Run: headless pygame with SDL's dummy video driver; simulated clock (each Clock.tick advances the game by its frame time, no real sleeping); random seed 0; keys injected as events and as key.get_pressed() state; no mouse input.
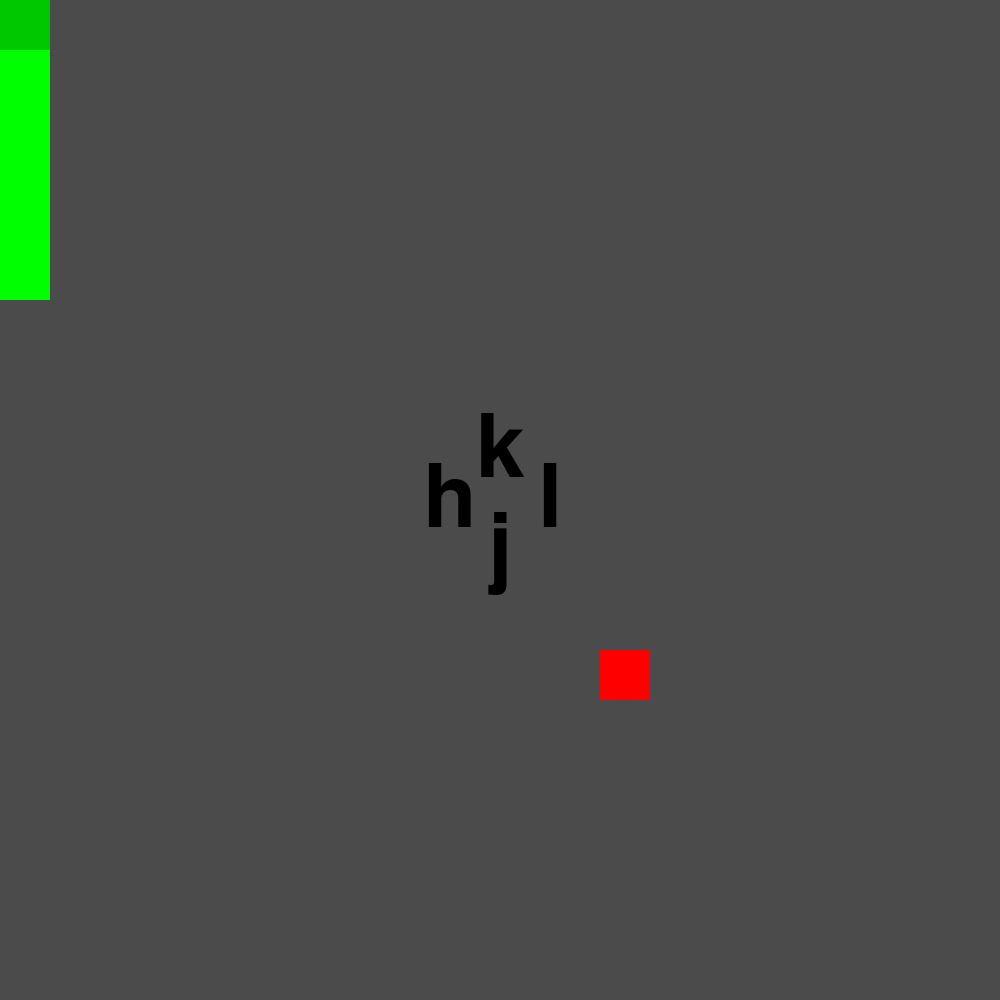
Frame 1 of 4 · flips 1–60 · no input
Frame 2 of 4 · flips 61–180 · tapped SPACE, RETURN · held RIGHT (→), D · screen unchanged from frame 1, image omitted
Frame 3 of 4 · flips 181–300 · held DOWN (↓), S · screen unchanged from frame 2, image omitted
Frame 4 of 4 · flips 301–420 · held LEFT (←), A, UP (↑), W · screen unchanged from frame 3, image omitted

The pygame program that drew these frames:

import pygame
import random
from pygame.locals import *
pygame.init()
font = pygame.font.SysFont('', 128)
width, height = 1000, 1000
screen = pygame.display.set_mode((width, height), RESIZABLE)


def rel_to_poz(rel_poz):
    return [rel_poz[0] * 50, rel_poz[1] * 50]
def poz_to_rel(poz):
    return [poz[0] // 50, poz[1] // 50]


class Apples:
    def __init__(self):
        self.rel_poz = random.randint(0, width // 50), random.randint(0, height // 50)
        self.poz = rel_to_poz(self.rel_poz)

    def draw(self):
        pygame.draw.rect(screen, (255, 0, 0), pygame.Rect(self.poz, (50, 50)))

    def update_poz(self):
        if not snake_head.collide_with_head(self):
            return
        while snake_head.collide_with_head(self):
            self.rel_poz = random.randint(1, width // 50) - 1, random.randint(1, height // 50) - 1
            self.poz = rel_to_poz(self.rel_poz)
        snake_head.get_last_node().add_child()
class SnakeNode:
    def __init__(self, parent, child=None, rel_poz=None):
        self.parent = parent
        self.child = child
        if rel_poz is None:
            rel_poz = [0, 0]
        self.rel_poz = rel_poz
        self.poz = rel_to_poz(rel_poz)
        self.color = (0, 255, 0)

    def collide_with_head(self, head):
        if tuple(self.rel_poz) == tuple(head.rel_poz):
            return True
        if self.child:
            return self.child.collide_with_head(head)
        return False


    def add_child(self, rel_poz=(-20, -20)):
        if self.child:
            self.get_last_node().add_child(rel_poz=rel_poz)
        self.child = SnakeNode(self, None, rel_poz)

    def get_last_node(self):
        if self.child:
            return self.child.get_last_node()
        return self

    def update_values(self):
        self.poz = rel_to_poz(self.rel_poz)
    def draw(self):
        self.update_values()
        pygame.draw.rect(screen, self.color, pygame.Rect(self.poz, (50, 50)))
        if self.child:
            self.child.draw()

    def move(self, poz):
        x, y = poz
        if self.parent is not None:
            self.rel_poz = self.parent.rel_poz.copy()
            self.parent.move(poz)
        else:
            self.rel_poz[0] += x
            self.rel_poz[1] += y
        self.rel_poz[0] %= width // 50
        self.rel_poz[1] %= height // 50


apple = Apples()

def draw_text(text, poz, color=(0, 0, 0)):
    font_thing = font.render(text, True, color)
    font_rect = font_thing.get_rect()
    font_rect.center = poz
    poz = font_rect.topleft
    screen.blit(font_thing, poz)

snake_head = SnakeNode(None, rel_poz=[0, 0])
snake_head.color = (0, 200, 0)
snake_head.direction = ''
for i in range(5):
    snake_head.get_last_node().add_child([0, i + 1])

def move_snake(direction):
    if direction == 'right':
        snake_head.get_last_node().move([1, 0])
    elif direction == 'left':
        snake_head.get_last_node().move([-1, 0])
    elif direction == 'up':
        snake_head.get_last_node().move([0, -1])
    elif direction == 'down':
        snake_head.get_last_node().move([0, 1])
run = True
clock = pygame.time.Clock()
frame = 0

while run:
    frame += 1
    dt = clock.tick(60) / 1000
    if snake_head.child.collide_with_head(snake_head):
        run = False
    if frame % 7 == 0:
        move_snake(snake_head.direction)
    screen.fill((75, 75, 75))
    if snake_head.direction == 'left':
        draw_text('h', (width // 2 - 50, height // 2), (255, 255, 255))
    else:
        draw_text('h', (width // 2 - 50, height // 2))
    if snake_head.direction == 'down':
        draw_text('j', (width // 2, height // 2 + 50), (255, 255, 255))
    else:
        draw_text('j', (width // 2, height // 2 + 50))
    if snake_head.direction == 'up':
        draw_text('k', (width // 2, height // 2 - 50), (255, 255, 255))
    else:
        draw_text('k', (width // 2, height // 2 - 50))
    if snake_head.direction == 'right':
        draw_text('l', (width // 2 + 50, height // 2), (255, 255, 255))
    else:
        draw_text('l', (width // 2 + 50, height // 2))
    snake_head.draw()
    apple.draw()
    apple.update_poz()
    for event in pygame.event.get():
        if event.type == QUIT:
            run = False
        if event.type == KEYDOWN:
            if event.key == K_l and snake_head.direction != 'left':
                snake_head.direction = 'right'
            elif event.key == K_j and snake_head.direction != 'up':
                snake_head.direction = 'down'
            elif event.key == K_h and snake_head.direction != 'right':
                snake_head.direction = 'left'
            elif event.key == K_k and snake_head.direction != 'down':
                snake_head.direction = 'up'
    pygame.display.flip()

pygame.quit()
